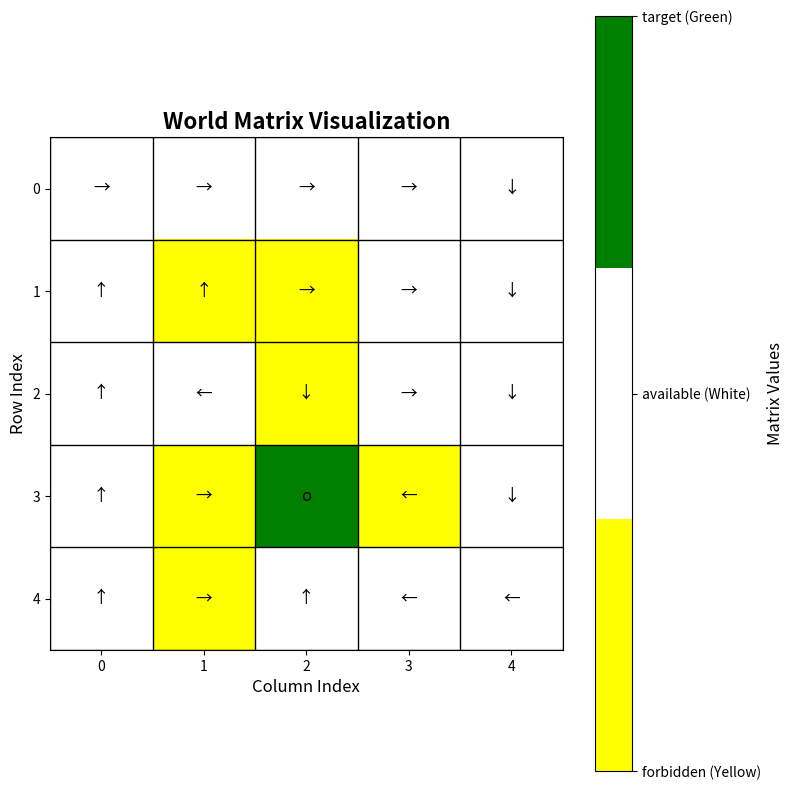

Reproduce this figure in Python.
import time

import numpy as np
import matplotlib.pyplot as plt
from matplotlib.colors import ListedColormap

boundary_return = -1
forbidden_return = -10
target_return = 1
available_return = 0
gama = 0.9
truncate = 10

World_Matrix = np.zeros((5, 5))

Action_Reward_Matrix = np.zeros((5, 5, 5))

Pi_Matrix = np.zeros((5, 5, 5))

State_Matrix = np.zeros((5, 5))

Q_Matrix = np.zeros((5, 5, 5))

def Make_World(matrix):
    matrix[1][1] = -1
    matrix[1][2] = -1
    matrix[2][2] = -1
    matrix[3][1] = -1
    matrix[3][2] = 1
    matrix[3][3] = -1
    matrix[4][1] = -1

def Make_Action_Reward(matrix,world_matrix):
    for a in range(0,5):
        if a == 0:
            for i in range(matrix.shape[0]):
                for j in range(matrix.shape[1]):
                    if i == 0:
                        matrix[i][j][a] = boundary_return
                    else:
                        if world_matrix[i-1][j] == 1:
                            matrix[i][j][a] = target_return
                        elif world_matrix[i-1][j] == -1:
                            matrix[i][j][a] = forbidden_return
                        else:
                            matrix[i][j][a] = available_return

        if a == 1:
            for i in range(matrix.shape[0]):
                for j in range(matrix.shape[1]):
                    if j == matrix.shape[1]-1:
                        matrix[i][j][a] = boundary_return
                    else:
                        if world_matrix[i][j+1] == 1:
                            matrix[i][j][a] = target_return
                        elif world_matrix[i][j+1] == -1:
                            matrix[i][j][a] = forbidden_return
                        else:
                            matrix[i][j][a] = available_return

        if a == 2:
            for i in range(matrix.shape[0]):
                for j in range(matrix.shape[1]):
                    if i == matrix.shape[0]-1:
                        matrix[i][j][a] = boundary_return
                    else:
                        if world_matrix[i+1][j] == 1:
                            matrix[i][j][a] = target_return
                        elif world_matrix[i+1][j] == -1:
                            matrix[i][j][a] = forbidden_return
                        else:
                            matrix[i][j][a] = available_return

        if a == 3:
            for i in range(matrix.shape[0]):
                for j in range(matrix.shape[1]):
                    if j == 0:
                        matrix[i][j][a] = boundary_return
                    else:
                        if world_matrix[i][j-1] == 1:
                            matrix[i][j][a] = target_return
                        elif world_matrix[i][j-1] == -1:
                            matrix[i][j][a] = forbidden_return
                        else:
                            matrix[i][j][a] = available_return

        if a == 4:
            for i in range(matrix.shape[0]):
                for j in range(matrix.shape[1]):
                    if world_matrix[i][j] == 1:
                        matrix[i][j][a] = target_return
                    elif world_matrix[i][j] == -1:
                        matrix[i][j][a] = forbidden_return
                    else:
                        matrix[i][j][a] = available_return

def Make_Q_Reward(action_reward_matrix, state_matrix):
    next_states = np.stack([
        np.concatenate([state_matrix[:1, :], state_matrix[:-1, :]], axis=0),
        np.concatenate([state_matrix[:, 1:], state_matrix[:, -1:]], axis=1),
        np.concatenate([state_matrix[1:, :], state_matrix[-1:, :]], axis=0),
        np.concatenate([state_matrix[:, :1], state_matrix[:, :-1]], axis=1),
        state_matrix
    ], axis=2)

    return action_reward_matrix + gama * next_states

def Make_Gama_P_Vk(state_matrix, pi_matrix):
    next_states = np.stack([
        np.concatenate([state_matrix[:1, :], state_matrix[:-1, :]], axis=0),
        np.concatenate([state_matrix[:, 1:], state_matrix[:, -1:]], axis=1),
        np.concatenate([state_matrix[1:, :], state_matrix[-1:, :]], axis=0),
        np.concatenate([state_matrix[:, :1], state_matrix[:, :-1]], axis=1),
        state_matrix
    ], axis=2)

    # 计算加权的下一个状态价值
    return gama * np.sum(pi_matrix * next_states, axis=2)

def truncated_policy_iteration(pi_matrix, action_reward_matrix, state_matrix,world_matrix):
    while True:
        q_matrix = Make_Q_Reward(action_reward_matrix, state_matrix)
        max_indices = np.argmax(q_matrix, axis=2)
        for i in range(truncate):
            r_matrix = np.take_along_axis(action_reward_matrix, max_indices[..., np.newaxis], axis=2).squeeze(axis=2)
            gama_p_vk_matrix = Make_Gama_P_Vk(state_matrix, pi_matrix)
            state_matrix = r_matrix + gama_p_vk_matrix


        q_matrix = Make_Q_Reward(action_reward_matrix, state_matrix)
        max_indices = np.argmax(q_matrix, axis=2)
        new_pi_matrix = np.eye(action_reward_matrix.shape[2])[max_indices]

        ep = np.linalg.norm(pi_matrix - new_pi_matrix)
        print('epoch',ep)
        if ep <= 1e-6:
            Draw_Result(world_matrix, pi_matrix)
            break

        pi_matrix = new_pi_matrix

def Draw_Result(matrix,pi_matrix):

    colors = ['yellow', 'white', 'green']  # 对应 -1, 0, 1
    cmap = ListedColormap(colors)

    # 创建图形
    fig, ax = plt.subplots(1, 1, figsize=(8, 8))

    # 绘制矩阵，vmin和vmax确保颜色映射正确
    im = ax.imshow(matrix, cmap=cmap, vmin=-1, vmax=1)

    # 设置行列标号
    ax.set_xticks(range(matrix.shape[1]))
    ax.set_yticks(range(matrix.shape[0]))
    ax.set_xticklabels(range(matrix.shape[1]))
    ax.set_yticklabels(range(matrix.shape[0]))

    # 添加网格线
    for i in range(matrix.shape[0] + 1):
        ax.axhline(i - 0.5, color='black', linewidth=1)
    for j in range(matrix.shape[1] + 1):
        ax.axvline(j - 0.5, color='black', linewidth=1)

    for i in range(pi_matrix.shape[0]):
        for j in range(pi_matrix.shape[1]):
            for a in range(5):
                if pi_matrix[i, j, a] == 1:
                    if a == 0:
                        ax.text(j, i, f'↑',
                                ha="center", va="center", color="black", fontsize=12)
                    elif a == 1:
                        ax.text(j, i, f'→',
                                ha="center", va="center", color="black", fontsize=12)
                    elif a == 2:
                        ax.text(j, i, f'↓',
                                ha="center", va="center", color="black", fontsize=12)
                    elif a == 3:
                        ax.text(j, i, f'←',
                                ha="center", va="center", color="black", fontsize=12)
                    else:
                        ax.text(j, i, f'o',
                                ha="center", va="center", color="black", fontsize=12)

    # 设置标题和标签
    ax.set_title('World Matrix Visualization', fontsize=16, fontweight='bold')
    ax.set_xlabel('Column Index', fontsize=12)
    ax.set_ylabel('Row Index', fontsize=12)

    # 创建颜色条说明
    cbar = plt.colorbar(im, ax=ax, ticks=[-1, 0, 1])
    cbar.set_ticklabels(['forbidden (Yellow)', 'available (White)', 'target (Green)'])
    cbar.set_label('Matrix Values', fontsize=12)

    plt.tight_layout()
    plt.show()

if __name__ == "__main__":
    Make_World(World_Matrix)
    Make_Action_Reward(Action_Reward_Matrix, World_Matrix)
    truncated_policy_iteration(Pi_Matrix, Action_Reward_Matrix, State_Matrix, World_Matrix)



